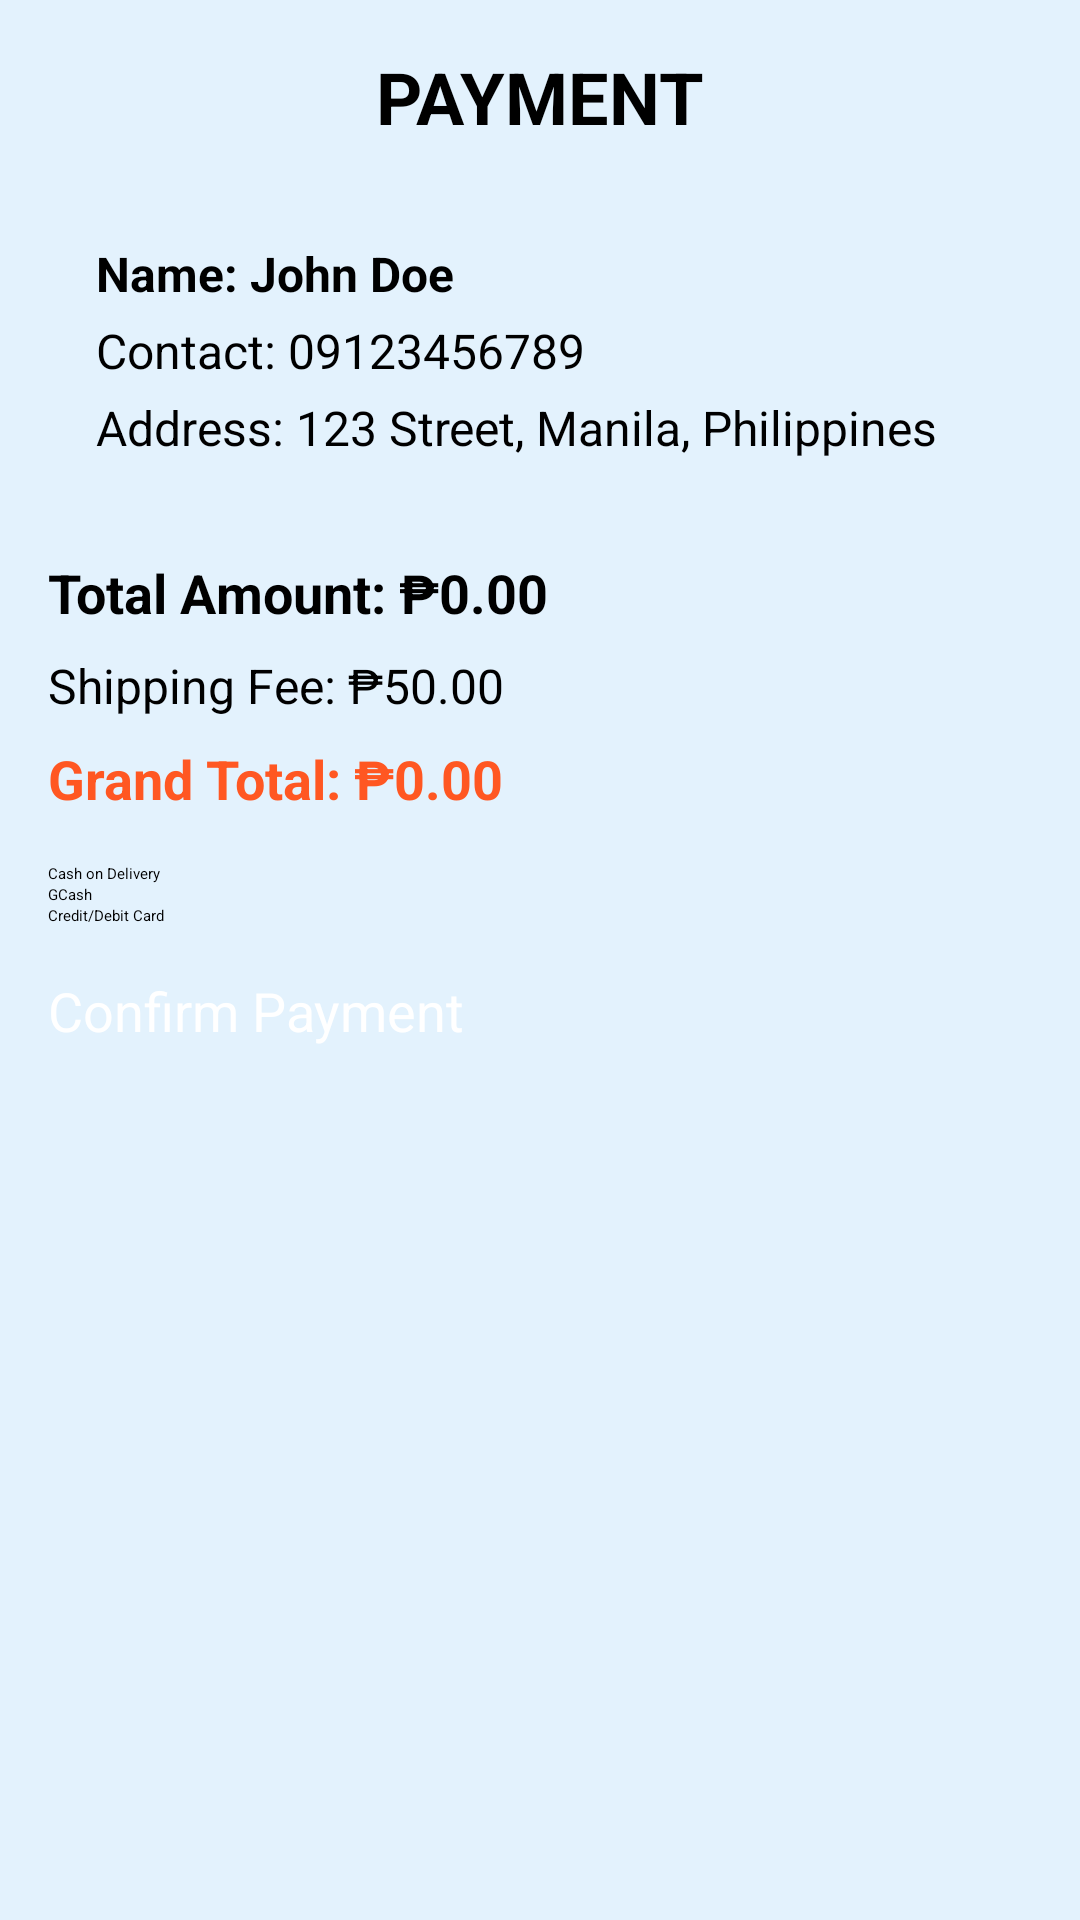

The Android layout XML behind this screen, and the referenced resources:
<!-- AndroidManifest.xml: application theme Theme.PrelimExam -->
<!-- res/layout/activity_payment.xml -->
<?xml version="1.0" encoding="utf-8"?>
<ScrollView xmlns:android="http://schemas.android.com/apk/res/android"
    android:layout_width="match_parent"
    android:layout_height="match_parent"
    xmlns:app="http://schemas.android.com/apk/res-auto"
    xmlns:tools="http://schemas.android.com/tools"
    android:fillViewport="true"
    android:orientation="vertical">

    <androidx.constraintlayout.widget.ConstraintLayout
        android:layout_width="match_parent"
        android:layout_height="wrap_content"
        android:padding="16dp"
        android:background="#E3F2FD"
        tools:context=".PaymentActivity">

        
        <TextView
            android:id="@+id/txtPaymentTitle"
            android:layout_width="wrap_content"
            android:layout_height="wrap_content"
            android:text="PAYMENT"
            android:textSize="24sp"
            android:textStyle="bold"
            android:textColor="#000000"
            app:layout_constraintTop_toTopOf="parent"
            app:layout_constraintStart_toStartOf="parent"
            app:layout_constraintEnd_toEndOf="parent" />

        
        <LinearLayout
            android:id="@+id/userInfoSection"
            android:layout_width="match_parent"
            android:layout_height="wrap_content"
            android:orientation="vertical"
            android:padding="16dp"
            android:background="#E3F2FD"
            android:elevation="4dp"
            android:layout_marginTop="16dp"
            app:layout_constraintTop_toBottomOf="@id/txtPaymentTitle"
            app:layout_constraintStart_toStartOf="parent"
            app:layout_constraintEnd_toEndOf="parent">

            <TextView
                android:id="@+id/txtUserName"
                android:layout_width="wrap_content"
                android:layout_height="wrap_content"
                android:text="Name: John Doe"
                android:textSize="16sp"
                android:textColor="#000000"
                android:textStyle="bold"/>

            <TextView
                android:id="@+id/txtUserContact"
                android:layout_width="wrap_content"
                android:layout_height="wrap_content"
                android:text="Contact: 09123456789"
                android:textSize="16sp"
                android:textColor="#000000"
                android:layout_marginTop="4dp" />

            <TextView
                android:id="@+id/txtUserAddress"
                android:layout_width="wrap_content"
                android:layout_height="wrap_content"
                android:text="Address: 123 Street, Manila, Philippines"
                android:textSize="16sp"
                android:textColor="#000000"
                android:layout_marginTop="4dp"/>

        </LinearLayout>

        
        <TextView
            android:id="@+id/txtTotalAmount"
            android:layout_width="wrap_content"
            android:layout_height="wrap_content"
            android:text="Total Amount: ₱0.00"
            android:textSize="18sp"
            android:textStyle="bold"
            android:textColor="@color/black"
            app:layout_constraintTop_toBottomOf="@id/userInfoSection"
            app:layout_constraintStart_toStartOf="parent"
            android:layout_marginTop="16dp"/>

        <TextView
            android:id="@+id/txtShippingFee"
            android:layout_width="wrap_content"
            android:layout_height="wrap_content"
            android:text="Shipping Fee: ₱50.00"
            android:textColor="@color/black"
            android:textSize="16sp"
            app:layout_constraintTop_toBottomOf="@id/txtTotalAmount"
            app:layout_constraintStart_toStartOf="parent"
            android:layout_marginTop="8dp"/>

        <TextView
            android:id="@+id/txtGrandTotal"
            android:layout_width="wrap_content"
            android:layout_height="wrap_content"
            android:text="Grand Total: ₱0.00"
            android:textSize="18sp"
            android:textStyle="bold"
            android:textColor="#FF5722"
            app:layout_constraintTop_toBottomOf="@id/txtShippingFee"
            app:layout_constraintStart_toStartOf="parent"
            android:layout_marginTop="8dp"/>

        
        <RadioGroup
            android:id="@+id/radioPaymentOptions"
            android:layout_width="match_parent"
            android:layout_height="wrap_content"
            android:orientation="vertical"
            app:layout_constraintTop_toBottomOf="@id/txtGrandTotal"
            app:layout_constraintStart_toStartOf="parent"
            android:layout_marginTop="16dp">

            <RadioButton
                android:id="@+id/radioCOD"
                android:layout_width="wrap_content"
                android:layout_height="wrap_content"
                android:text="Cash on Delivery"
                android:buttonTint="@color/black"
                android:textColor="@color/black"/>

            <RadioButton
                android:id="@+id/radioGCash"
                android:layout_width="wrap_content"
                android:layout_height="wrap_content"
                android:text="GCash"
                android:buttonTint="@color/black"
                android:textColor="@color/black"/>

            <RadioButton
                android:id="@+id/radioCard"
                android:layout_width="wrap_content"
                android:layout_height="wrap_content"
                android:text="Credit/Debit Card"
                android:buttonTint="@color/black"
                android:textColor="@color/black"/>

        </RadioGroup>

        
        <Button
            android:id="@+id/btnConfirmPayment"
            android:layout_width="0dp"
            android:layout_height="wrap_content"
            android:text="Confirm Payment"
            android:backgroundTint="#74AEBA"
            android:textColor="@color/white"
            android:textSize="18sp"
            android:layout_marginTop="16dp"
            app:layout_constraintTop_toBottomOf="@id/radioPaymentOptions"
            app:layout_constraintStart_toStartOf="parent"
            app:layout_constraintEnd_toEndOf="parent"/>

    </androidx.constraintlayout.widget.ConstraintLayout>

</ScrollView>
<!-- resources referenced by this layout -->
<resources>

  <!-- not gathered from this repository: default colours our renderer supplied (Android Studio template values) -->
  <color name="black">#FF000000</color>
  <color name="white">#FFFFFFFF</color>
</resources>
